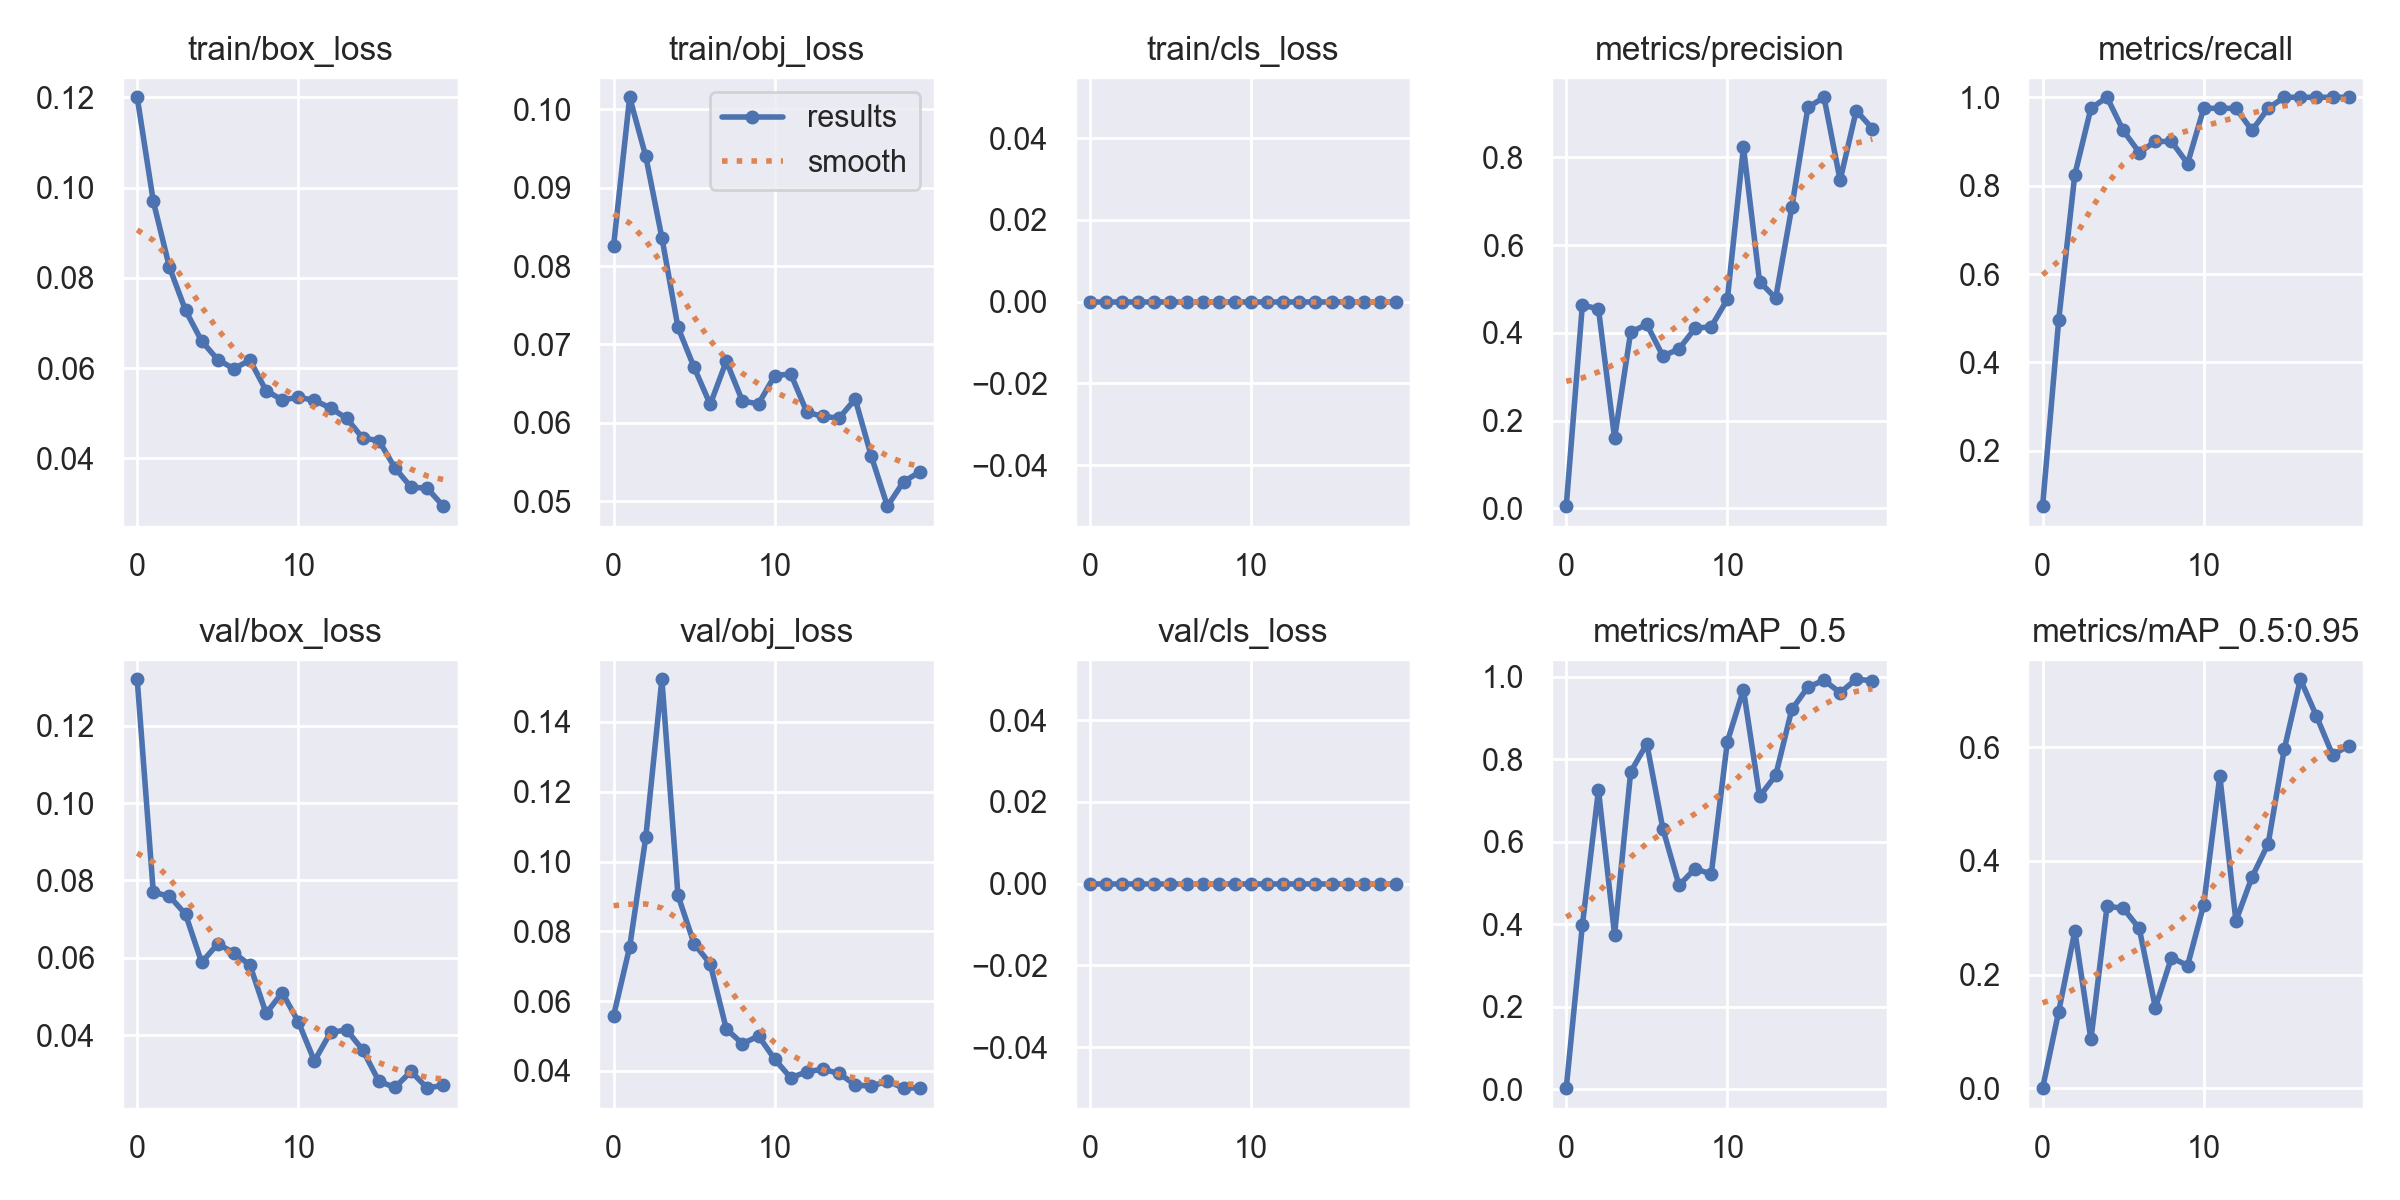

Source data for this figure (header and first rows):
epoch, train/box_loss, train/obj_loss, train/cls_loss, metrics/precision, metrics/recall, metrics/mAP_0.5, metrics/mAP_0.5:0.95, val/box_loss, val/obj_loss, val/cls_loss, x/lr0, x/lr1, x/lr2
0, 0.12, 0.08253, 0, 0.005, 0.075, 0.002779, 0.0002779, 0.132, 0.05575, 0, 0.0937, 0.0007, 0.0007
1, 0.09696, 0.1015, 0, 0.4632, 0.4963, 0.3972, 0.1349, 0.07692, 0.0755, 0, 0.08643, 0.001426, 0.001426
2, 0.08236, 0.09401, 0, 0.4549, 0.825, 0.7249, 0.2765, 0.07593, 0.1069, 0, 0.07907, 0.002072, 0.002072
3, 0.0728, 0.08362, 0, 0.16, 0.975, 0.3743, 0.08586, 0.07126, 0.1522, 0, 0.07164, 0.00264, 0.00264
4, 0.066, 0.07217, 0, 0.4018, 1, 0.7688, 0.3197, 0.05881, 0.09033, 0, 0.06413, 0.003128, 0.003128
5, 0.06186, 0.06706, 0, 0.4195, 0.925, 0.8372, 0.3169, 0.06357, 0.07645, 0, 0.05654, 0.003537, 0.003537
6, 0.05985, 0.06233, 0, 0.3472, 0.875, 0.6308, 0.2811, 0.0613, 0.07071, 0, 0.04887, 0.003867, 0.003867
7, 0.06177, 0.06785, 0, 0.3633, 0.9, 0.4942, 0.1419, 0.0581, 0.05201, 0, 0.04112, 0.004117, 0.004117
8, 0.05499, 0.06275, 0, 0.4107, 0.9, 0.5347, 0.2298, 0.04561, 0.04781, 0, 0.03329, 0.004288, 0.004288
9, 0.05293, 0.06241, 0, 0.4141, 0.85, 0.521, 0.2158, 0.051, 0.05001, 0, 0.02538, 0.004381, 0.004381
10, 0.05351, 0.066, 0, 0.4767, 0.975, 0.8422, 0.3228, 0.04346, 0.04338, 0, 0.01739, 0.004393, 0.004393
11, 0.05286, 0.06623, 0, 0.8236, 0.975, 0.9681, 0.5492, 0.03331, 0.03801, 0, 0.009327, 0.004327, 0.004327
12, 0.05114, 0.06134, 0, 0.5168, 0.975, 0.7094, 0.2943, 0.04069, 0.03981, 0, 0.00406, 0.00406, 0.00406
13, 0.04886, 0.0608, 0, 0.4793, 0.925, 0.7604, 0.3715, 0.04135, 0.04047, 0, 0.00406, 0.00406, 0.00406
14, 0.04446, 0.06059, 0, 0.6865, 0.975, 0.9201, 0.4298, 0.03615, 0.03928, 0, 0.003565, 0.003565, 0.003565
15, 0.04394, 0.06302, 0, 0.914, 1, 0.9743, 0.5959, 0.02805, 0.03601, 0, 0.00307, 0.00307, 0.00307
16, 0.03786, 0.05572, 0, 0.9373, 1, 0.9909, 0.7192, 0.02648, 0.03558, 0, 0.002575, 0.002575, 0.002575
17, 0.03358, 0.04935, 0, 0.748, 1, 0.9609, 0.6544, 0.03063, 0.03714, 0, 0.00208, 0.00208, 0.00208
18, 0.03337, 0.05246, 0, 0.9069, 1, 0.9933, 0.5862, 0.02629, 0.03506, 0, 0.001585, 0.001585, 0.001585
19, 0.02939, 0.05372, 0, 0.8659, 1, 0.9899, 0.6024, 0.02706, 0.0352, 0, 0.00109, 0.00109, 0.00109
